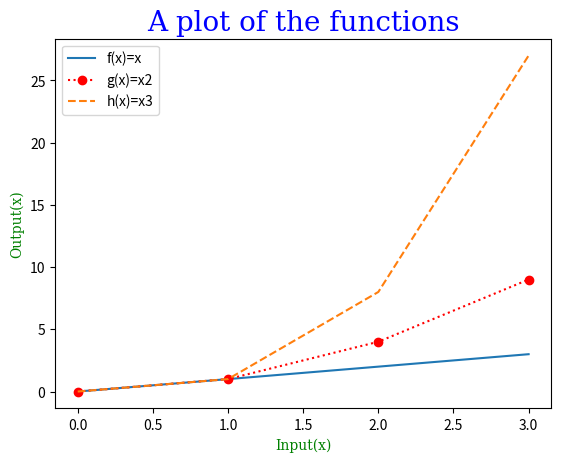

The matplotlib source for this figure:
#the program displays a plot of the functions f(x)=x, g(x)=x2 and h(x)=x3 in the range [0, 4] on the one set of axes

#Author: Denis Sarf

import numpy as np
import matplotlib.pyplot as plt


def f(x): # function f(x)=x
    return x

def g(x):  #function g(x)=x2
    return x ** 2

def h(x):  #function h(x)=x3
    return x ** 3

x = np.array(range(0, 4))   #range [0, 4] range 0 to 3, 4 not included

plt.figure()
#The plot() function is used to draw points in a diagram and the function takes parameters for specifying points in the diagram.
plt.plot(x, f(x),  label = "f(x)=x")
plt.plot(x, g(x), 'o:r', label = "g(x)=x2")
plt.plot(x, h(x), '--', label = "h(x)=x3")
plt.legend() # A legend() is a function describing the elements of the graph.

font1 = {'family':'serif','color':'blue','size':20} #style chart title
plt.title("A plot of the functions", fontdict = font1) #title of graph

font2 = {'family':'serif','color':'green','size':10} #style chart xlabel and ylabel
plt.xlabel("Input(x)", fontdict = font2)
plt.ylabel("Output(x)", fontdict = font2)

plt.show() #display all open figures.
plt.savefig('chart.png')
    
